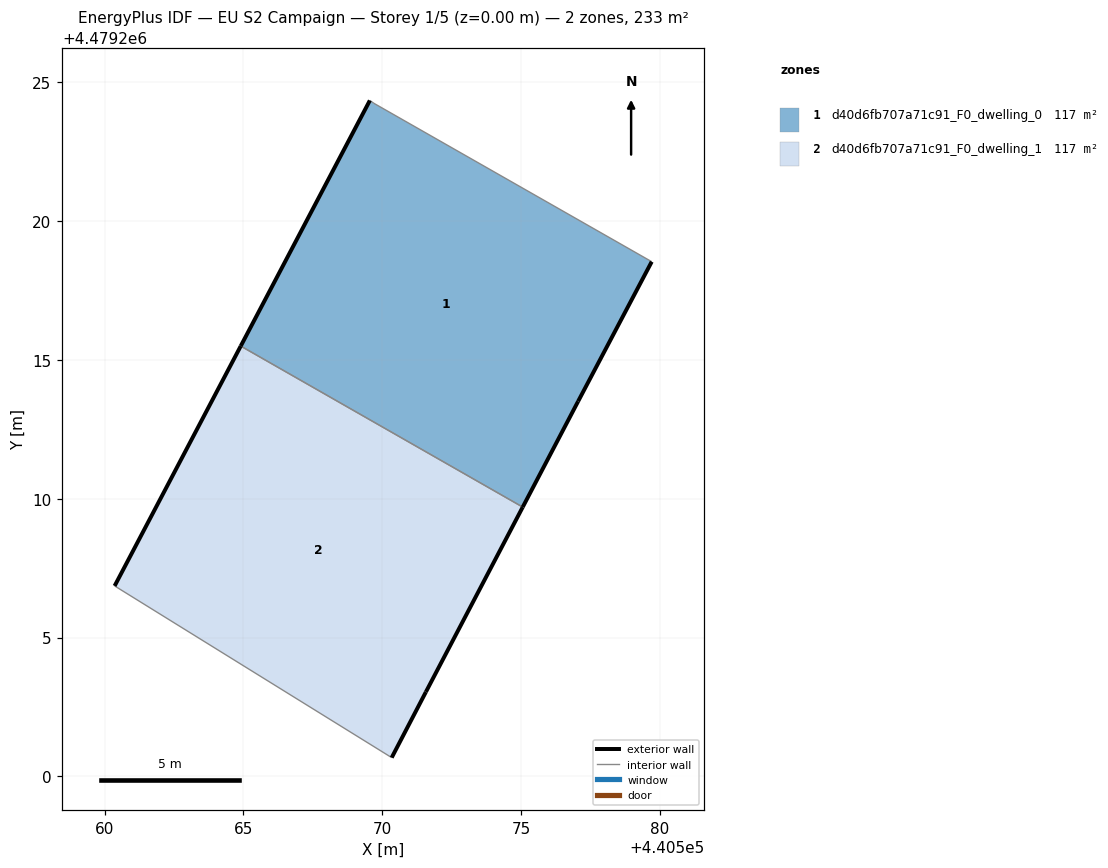
=== STOREY PLAN SPEC (per zone: floor XY polygon, exterior-wall plan segments, windows/doors) ===
zone 1: d40d6fb707a71c91_F0_dwelling_0  (116.7 m²)
  floor: (440577.06, 4479213.51) (440579.71, 4479218.54) (440569.70, 4479224.25) (440569.55, 4479224.35) (440564.90, 4479215.50) (440575.06, 4479209.70)
  exterior wall: (440579.71, 4479218.54) – (440577.06, 4479213.51)  [5.7 m]
  exterior wall: (440577.06, 4479213.51) – (440575.06, 4479209.70)  [4.3 m]
  exterior wall: (440564.90, 4479215.50) – (440569.55, 4479224.35)  [10.0 m]
  interior walls: 3
zone 2: d40d6fb707a71c91_F0_dwelling_1  (116.7 m²)
  floor: (440571.57, 4479203.04) (440575.06, 4479209.70) (440564.90, 4479215.50) (440560.36, 4479206.86) (440570.34, 4479200.67)
  exterior wall: (440575.06, 4479209.70) – (440571.57, 4479203.04)  [7.5 m]
  exterior wall: (440571.57, 4479203.04) – (440570.34, 4479200.67)  [2.7 m]
  exterior wall: (440560.36, 4479206.86) – (440564.90, 4479215.50)  [9.8 m]
  interior walls: 2

=== DERIVED (storey summary) ===
Building: EU S2 Campaign
Storey: 1 of 5  (floor level z = 0.00 m)
Storey gross floor area: 233.4 m²
Zones on this storey: 2
  - d40d6fb707a71c91_F0_dwelling_0: floor 116.7 m²; exterior wall 20.0 m (59.9 m²); WWR 0.0%
  - d40d6fb707a71c91_F0_dwelling_1: floor 116.7 m²; exterior wall 19.9 m (59.8 m²); WWR 0.0%
Zone adjacency (shared interzone walls):
  - d40d6fb707a71c91_F0_dwelling_0 ↔ d40d6fb707a71c91_F0_dwelling_1